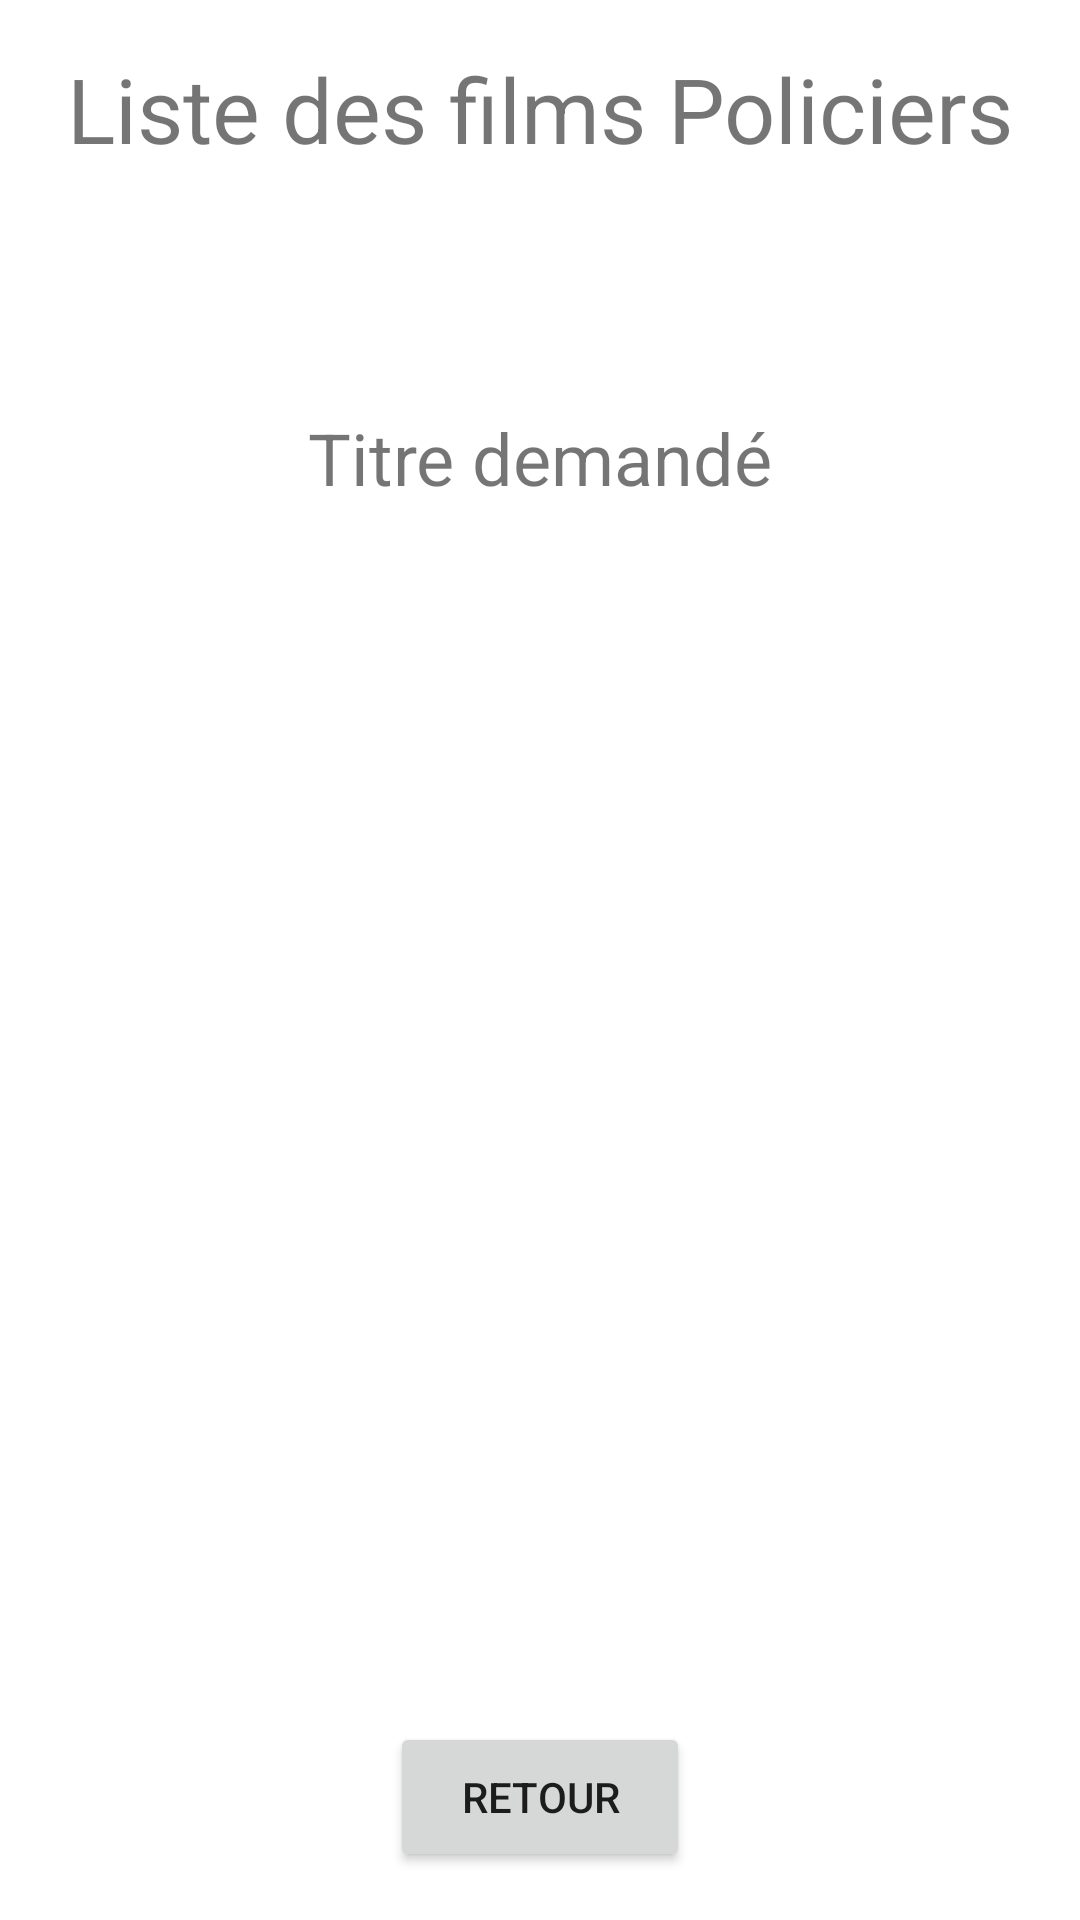

Produce the Android XML layout that renders to this screen, including the resource entries it uses.
<!-- AndroidManifest.xml: application theme Theme.DVDLoc_Therasse -->
<!-- res/layout/activity_policier.xml -->
<?xml version="1.0" encoding="utf-8"?>
<androidx.constraintlayout.widget.ConstraintLayout xmlns:android="http://schemas.android.com/apk/res/android"
    xmlns:app="http://schemas.android.com/apk/res-auto"
    xmlns:tools="http://schemas.android.com/tools"
    android:layout_width="match_parent"
    android:layout_height="match_parent"
    tools:context=".Policier">

    <Button
        android:id="@+id/btnRetourPolicier"
        android:layout_width="100dp"
        android:layout_height="50dp"
        android:layout_marginStart="32dp"
        android:layout_marginEnd="32dp"
        android:layout_marginBottom="16dp"
        android:text="@string/txtRetourListe"
        app:layout_constraintBottom_toBottomOf="parent"
        app:layout_constraintEnd_toEndOf="parent"
        app:layout_constraintStart_toStartOf="parent" />

    <TextView
        android:id="@+id/textView"
        android:layout_width="wrap_content"
        android:layout_height="wrap_content"
        android:layout_marginStart="32dp"
        android:layout_marginTop="16dp"
        android:layout_marginEnd="32dp"
        android:text="@string/txtListePolicier"
        android:textSize="30sp"
        app:layout_constraintEnd_toEndOf="parent"
        app:layout_constraintStart_toStartOf="parent"
        app:layout_constraintTop_toTopOf="parent" />

    <TextView
        android:id="@+id/titreDemande"
        android:layout_width="wrap_content"
        android:layout_height="wrap_content"
        android:layout_marginStart="32dp"
        android:layout_marginTop="80dp"
        android:layout_marginEnd="32dp"
        android:text="@string/txtTitreDemande"
        android:textSize="24sp"
        app:layout_constraintEnd_toEndOf="parent"
        app:layout_constraintStart_toStartOf="parent"
        app:layout_constraintTop_toBottomOf="@+id/textView" />

    <androidx.constraintlayout.widget.ConstraintLayout
        android:layout_width="match_parent"
        android:layout_height="match_parent"
        android:layout_marginStart="10dp"
        android:layout_marginTop="200dp"
        android:layout_marginEnd="10dp"
        android:layout_marginBottom="80dp"
        app:layout_constraintBottom_toBottomOf="parent"
        app:layout_constraintEnd_toEndOf="parent"
        app:layout_constraintStart_toStartOf="parent"
        app:layout_constraintTop_toTopOf="parent">

        <ListView
            android:id="@+id/policier_listview"
            android:layout_width="match_parent"
            android:layout_height="match_parent" />
    </androidx.constraintlayout.widget.ConstraintLayout>

</androidx.constraintlayout.widget.ConstraintLayout>
<!-- resources referenced by this layout -->
<resources>
  <string name="txtListePolicier">Liste des films Policiers</string>
  <string name="txtRetourListe">Retour</string>
  <string name="txtTitreDemande">Titre demandé</string>
  <style name="Theme.DVDLoc_Therasse" parent="Theme.MaterialComponents.DayNight.DarkActionBar">
          
          <item name="colorPrimary">@color/purple_500</item>
          <item name="colorPrimaryVariant">@color/purple_700</item>
          <item name="colorOnPrimary">@color/white</item>
          
          <item name="colorSecondary">@color/teal_200</item>
          <item name="colorSecondaryVariant">@color/teal_700</item>
          <item name="colorOnSecondary">@color/black</item>
          
          <item name="android:statusBarColor" tools:targetApi="l">?attr/colorPrimaryVariant</item>
          
      </style>
  <color name="purple_500">#FF6200EE</color>
  <color name="purple_700">#FF3700B3</color>
  <color name="white">#FFFFFFFF</color>
  <color name="teal_200">#FF03DAC5</color>
  <color name="teal_700">#FF018786</color>
  <color name="black">#FF000000</color>
</resources>
